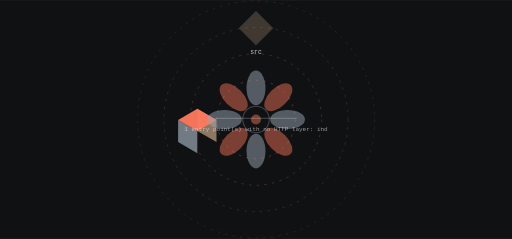
t = 0.00 s
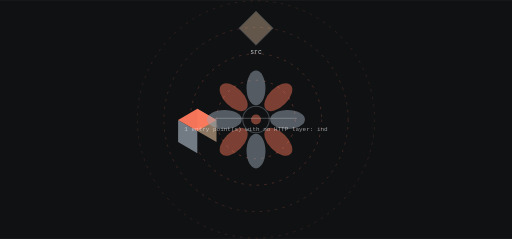
t = 1.65 s
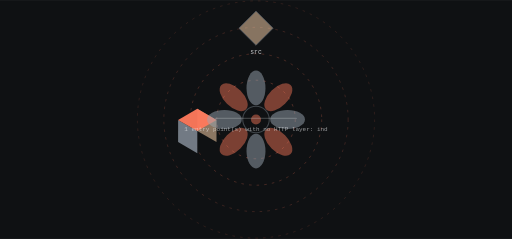
t = 3.30 s
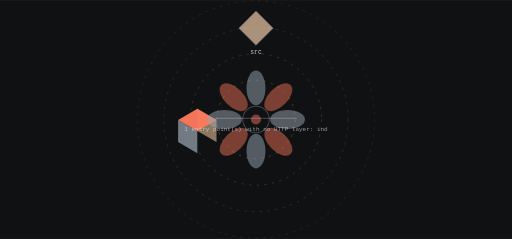
t = 4.95 s
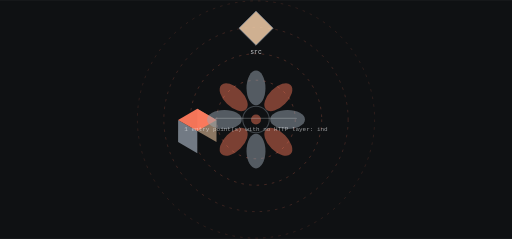
t = 6.60 s
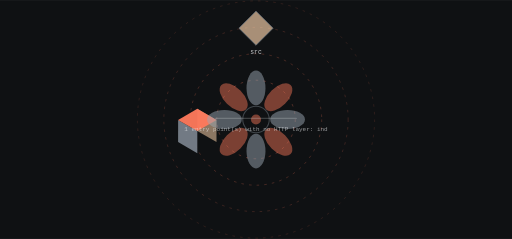
t = 8.40 s

The animated SVG that drew these frames (rendered in a browser with its animation timeline set to each time). Animation: 5 SMIL elements (animate=5); frames cover the first 8.40 s, repeats indefinitely.

<svg xmlns="http://www.w3.org/2000/svg" viewBox="0 0 1200 560" width="1200" height="560" role="img" aria-label="agentos-website workflow">
<title>agentos-website workflow</title>
<rect width="1200" height="560" fill="#0f1113"/>
<defs><linearGradient id="gk" x1="0" y1="0" x2="1" y2="1"><stop offset="0%" stop-color="#ff7a5c"/><stop offset="100%" stop-color="#9aa5b1"/></linearGradient></defs><circle cx="600.00" cy="280.00" r="92.00" fill="none" stroke="rgba(255,122,92,0.500)" stroke-width="1.30" opacity="1.00" stroke-dasharray="6 12"/><g><circle cx="600.00" cy="280.00" r="92.00" fill="none" stroke="#ffd8b1" stroke-width="2.60" opacity="0.00"/><animate attributeName="opacity" values="0;0.85;0" dur="13.2s" begin="0.0s" repeatCount="indefinite" /></g><circle cx="600.00" cy="280.00" r="154.00" fill="none" stroke="rgba(255,122,92,0.410)" stroke-width="1.30" opacity="1.00" stroke-dasharray="6 12"/><g><circle cx="600.00" cy="280.00" r="154.00" fill="none" stroke="#ffd8b1" stroke-width="2.60" opacity="0.00"/><animate attributeName="opacity" values="0;0.85;0" dur="13.2s" begin="0.6s" repeatCount="indefinite" /></g><circle cx="600.00" cy="280.00" r="216.00" fill="none" stroke="rgba(255,122,92,0.320)" stroke-width="1.30" opacity="1.00" stroke-dasharray="6 12"/><g><circle cx="600.00" cy="280.00" r="216.00" fill="none" stroke="#ffd8b1" stroke-width="2.60" opacity="0.00"/><animate attributeName="opacity" values="0;0.85;0" dur="13.2s" begin="1.2s" repeatCount="indefinite" /></g><circle cx="600.00" cy="280.00" r="278.00" fill="none" stroke="rgba(255,122,92,0.230)" stroke-width="1.30" opacity="1.00" stroke-dasharray="6 12"/><g><circle cx="600.00" cy="280.00" r="278.00" fill="none" stroke="#ffd8b1" stroke-width="2.60" opacity="0.00"/><animate attributeName="opacity" values="0;0.85;0" dur="13.2s" begin="1.7999999999999998s" repeatCount="indefinite" /></g><polygon points="462.46,307.00 507.49,333.00 507.49,281.00 462.46,255.00" fill="#947d67" opacity="0.95"/><polygon points="417.42,333.00 462.46,359.00 462.46,307.00 417.42,281.00" fill="#78818a" opacity="0.95"/><polygon points="462.46,255.00 507.49,281.00 462.46,307.00 417.42,281.00" fill="#ff7a5c" opacity="0.95"/><text x="600" y="126" font-family="ui-monospace,Menlo,monospace" font-size="15" fill="rgba(241,243,245,0.820)" text-anchor="middle">src</text><g><polygon points="600.00,26.00 640.00,66.00 600.00,106.00 560.00,66.00" fill="#ffd8b1" opacity="0.80" stroke="#9aa5b1" stroke-width="2"/><animate attributeName="opacity" values="0.25;1.0;0.25" dur="13.2s" begin="0.0s" repeatCount="indefinite" /></g><ellipse cx="600.00" cy="206.00" rx="22.20" ry="40.70" fill="rgba(154,165,177,0.500)" opacity="1.00" transform="rotate(0.0 600.00 206.00)"/><ellipse cx="652.33" cy="227.67" rx="22.20" ry="40.70" fill="rgba(255,122,92,0.450)" opacity="1.00" transform="rotate(45.0 652.33 227.67)"/><ellipse cx="674.00" cy="280.00" rx="22.20" ry="40.70" fill="rgba(154,165,177,0.500)" opacity="1.00" transform="rotate(90.0 674.00 280.00)"/><ellipse cx="652.33" cy="332.33" rx="22.20" ry="40.70" fill="rgba(255,122,92,0.450)" opacity="1.00" transform="rotate(135.0 652.33 332.33)"/><ellipse cx="600.00" cy="354.00" rx="22.20" ry="40.70" fill="rgba(154,165,177,0.500)" opacity="1.00" transform="rotate(180.0 600.00 354.00)"/><ellipse cx="547.67" cy="332.33" rx="22.20" ry="40.70" fill="rgba(255,122,92,0.450)" opacity="1.00" transform="rotate(225.0 547.67 332.33)"/><ellipse cx="526.00" cy="280.00" rx="22.20" ry="40.70" fill="rgba(154,165,177,0.500)" opacity="1.00" transform="rotate(270.0 526.00 280.00)"/><ellipse cx="547.67" cy="227.67" rx="22.20" ry="40.70" fill="rgba(255,122,92,0.450)" opacity="1.00" transform="rotate(315.0 547.67 227.67)"/><circle cx="600.00" cy="280.00" r="31.08" fill="none" stroke="rgba(154,165,177,0.500)" stroke-width="2.59" opacity="0.70"/><circle cx="600.00" cy="280.00" r="11.84" fill="rgba(255,122,92,0.450)" opacity="1.00"/><rect x="504.00" y="276.00" width="192.00" height="3.00" rx="2.00" fill="rgba(241,243,245,0.200)" opacity="1.00"/><text x="600" y="306" font-family="ui-monospace,Menlo,monospace" font-size="14" fill="rgba(241,243,245,0.600)" text-anchor="middle">1 entry point(s) with no HTTP layer: ind</text>
</svg>
